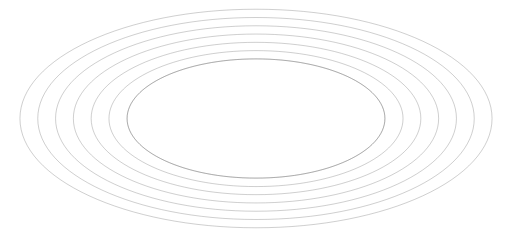
t = 0.00 s
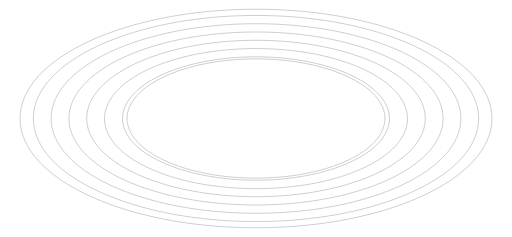
t = 1.50 s
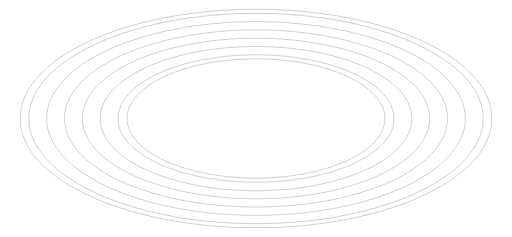
t = 3.00 s
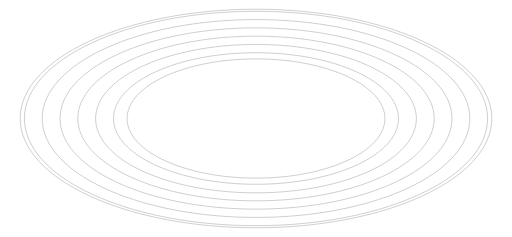
t = 4.50 s

The animated SVG that drew these frames (rendered in a browser with its animation timeline set to each time). Animation: 8 SMIL elements (animate=8); one cycle of 6.00 s, repeats indefinitely.

<svg width="1668px" height="772px"  viewBox="0 0 1668 772" fill="none" xmlns="http://www.w3.org/2000/svg">
<g id="1a">
<path id="1" d="M1254 386C1254 493.244 1065.96 580.182 834 580.182C602.04 580.182 414 493.244 414 386C414 278.756 602.04 191.818 834 191.818C1065.96 191.818 1254 278.756 1254 386Z" stroke="#626262"><animate attributeName="d" dur="6000ms" repeatCount="indefinite" values="M1254 386C1254 493.244 1065.96 580.182 834 580.182C602.04 580.182 414 493.244 414 386C414 278.756 602.04 191.818 834 191.818C1065.96 191.818 1254 278.756 1254 386Z;M1254 386C1254 493.244 1065.96 580.182 834 580.182C602.04 580.182 414 493.244 414 386C414 278.756 602.04 191.818 834 191.818C1065.96 191.818 1254 278.756 1254 386Z" calcMode="spline" keyTimes="0; 1" keySplines="0 0 1 1"></animate></path>
<path id="2" d="M1254 386C1254 493.244 1065.96 580.182 834 580.182C602.04 580.182 414 493.244 414 386C414 278.756 602.04 191.818 834 191.818C1065.96 191.818 1254 278.756 1254 386Z" stroke="#626262"><animate attributeName="d" dur="6000ms" repeatCount="indefinite" values="M1254 386C1254 493.244 1065.96 580.182 834 580.182C602.04 580.182 414 493.244 414 386C414 278.756 602.04 191.818 834 191.818C1065.96 191.818 1254 278.756 1254 386Z;M1313 386C1313 508.055 1098.54 607 834 607C569.456 607 355 508.055 355 386C355 263.945 569.456 165 834 165C1098.54 165 1313 263.945 1313 386Z" calcMode="spline" keyTimes="0; 1" keySplines="0 0 1 1"></animate></path>
<path id="3" d="M1313 386.308C1313 508.617 1098.54 607.768 834 607.768C569.456 607.768 355 508.617 355 386.308C355 263.999 569.456 164.849 834 164.849C1098.54 164.849 1313 263.999 1313 386.308Z" stroke="#626262"><animate attributeName="d" dur="6000ms" repeatCount="indefinite" values="M1313 386.308C1313 508.617 1098.54 607.768 834 607.768C569.456 607.768 355 508.617 355 386.308C355 263.999 569.456 164.849 834 164.849C1098.54 164.849 1313 263.999 1313 386.308Z;M1371 386.5C1371 523.743 1130.58 635 834 635C537.423 635 297 523.743 297 386.5C297 249.257 537.423 138 834 138C1130.58 138 1371 249.257 1371 386.5Z" calcMode="spline" keyTimes="0; 1" keySplines="0 0 1 1"></animate></path>
<path id="5" d="M1371 386C1371 523.034 1130.58 634.121 834 634.121C537.423 634.121 297 523.034 297 386C297 248.966 537.423 137.879 834 137.879C1130.58 137.879 1371 248.966 1371 386Z" stroke="#626262"><animate attributeName="d" dur="6000ms" repeatCount="indefinite" values="M1371 386C1371 523.034 1130.58 634.121 834 634.121C537.423 634.121 297 523.034 297 386C297 248.966 537.423 137.879 834 137.879C1130.58 137.879 1371 248.966 1371 386Z;M1429 386C1429 537.878 1162.61 661 834 661C505.391 661 239 537.878 239 386C239 234.122 505.391 111 834 111C1162.61 111 1429 234.122 1429 386Z" calcMode="spline" keyTimes="0; 1" keySplines="0 0 1 1"></animate></path>
<path id="6" d="M1429 386C1429 537.929 1162.61 661.091 834 661.091C505.391 661.091 239 537.929 239 386C239 234.071 505.391 110.909 834 110.909C1162.61 110.909 1429 234.071 1429 386Z" stroke="#626262"><animate attributeName="d" dur="6000ms" repeatCount="indefinite" values="M1429 386C1429 537.929 1162.61 661.091 834 661.091C505.391 661.091 239 537.929 239 386C239 234.071 505.391 110.909 834 110.909C1162.61 110.909 1429 234.071 1429 386Z;M1487 386C1487 552.79 1194.64 688 834 688C473.358 688 181 552.79 181 386C181 219.21 473.358 84 834 84C1194.64 84 1487 219.21 1487 386Z" calcMode="spline" keyTimes="0; 1" keySplines="0 0 1 1"></animate></path>
<path id="7" d="M1487 386C1487 552.823 1194.64 688.061 834 688.061C473.358 688.061 181 552.823 181 386C181 219.177 473.358 83.9394 834 83.9394C1194.64 83.9394 1487 219.177 1487 386Z" stroke="#626262"><animate attributeName="d" dur="6000ms" repeatCount="indefinite" values="M1487 386C1487 552.823 1194.64 688.061 834 688.061C473.358 688.061 181 552.823 181 386C181 219.177 473.358 83.9394 834 83.9394C1194.64 83.9394 1487 219.177 1487 386Z;M1545 386C1545 567.702 1226.67 715 834 715C441.326 715 123 567.702 123 386C123 204.298 441.326 57 834 57C1226.67 57 1545 204.298 1545 386Z" calcMode="spline" keyTimes="0; 1" keySplines="0 0 1 1"></animate></path>
<path id="8" d="M1545 386C1545 567.718 1226.67 715.03 834 715.03C441.326 715.03 123 567.718 123 386C123 204.282 441.326 56.9697 834 56.9697C1226.67 56.9697 1545 204.282 1545 386Z" stroke="#626262"><animate attributeName="d" dur="6000ms" repeatCount="indefinite" values="M1545 386C1545 567.718 1226.67 715.03 834 715.03C441.326 715.03 123 567.718 123 386C123 204.282 441.326 56.9697 834 56.9697C1226.67 56.9697 1545 204.282 1545 386Z;M1603 386C1603 582.613 1258.71 742 834 742C409.293 742 65 582.613 65 386C65 189.387 409.293 30 834 30C1258.71 30 1603 189.387 1603 386Z" calcMode="spline" keyTimes="0; 1" keySplines="0 0 1 1"></animate></path>
<path id="9" d="M1603 386C1603 582.613 1258.71 742 834 742C409.293 742 65 582.613 65 386C65 189.387 409.293 30 834 30C1258.71 30 1603 189.387 1603 386Z" stroke="#626262"><animate attributeName="d" dur="6000ms" repeatCount="indefinite" values="M1603 386C1603 582.613 1258.71 742 834 742C409.293 742 65 582.613 65 386C65 189.387 409.293 30 834 30C1258.71 30 1603 189.387 1603 386Z;M1602 386C1602 582.613 1258.15 742 834 742C409.845 742 66 582.613 66 386C66 189.387 409.845 30 834 30C1258.15 30 1602 189.387 1602 386Z" calcMode="spline" keyTimes="0; 1" keySplines="0 0 1 1"></animate></path>
</g>
</svg>
